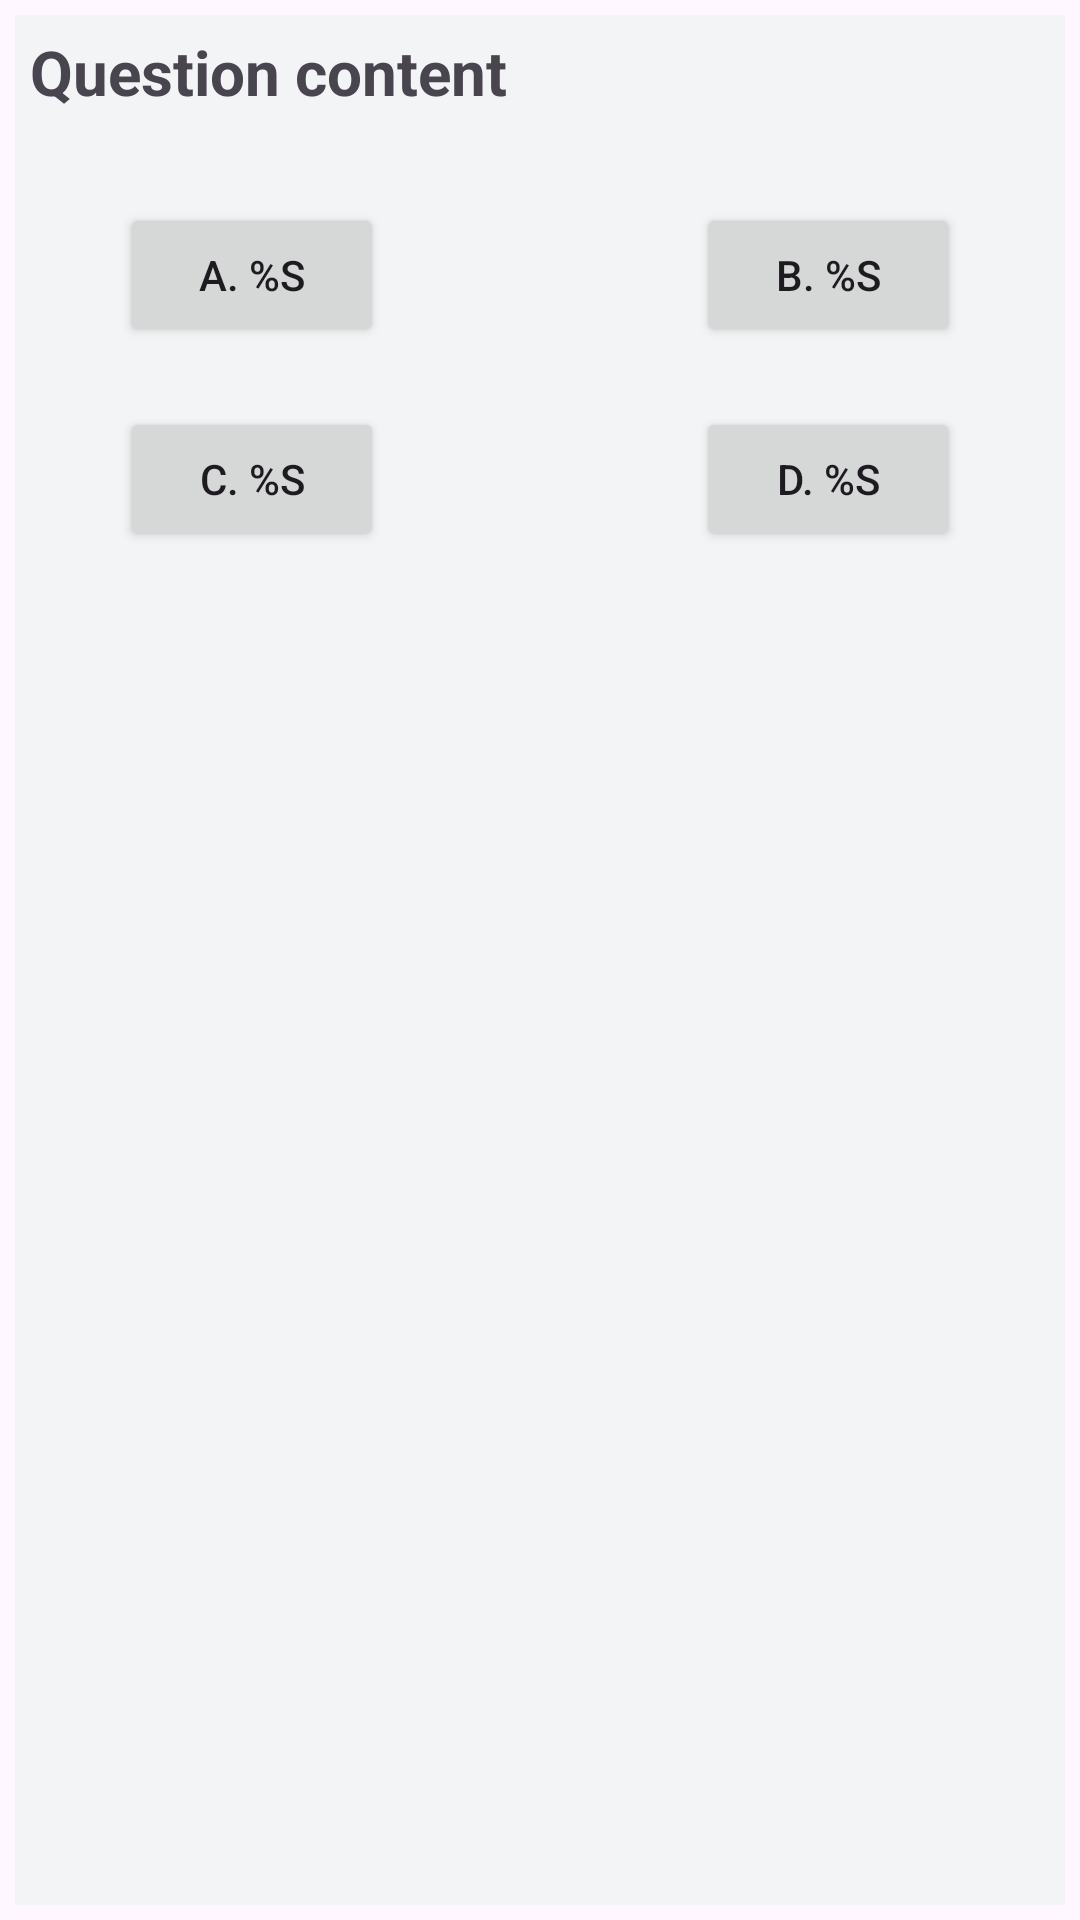

Layout XML and referenced resources for this Android screen:
<!-- AndroidManifest.xml: application theme Theme.PrepApplication -->
<!-- res/layout/dialog_question_detail_layout.xml -->
<?xml version="1.0" encoding="utf-8"?>

<androidx.constraintlayout.widget.ConstraintLayout xmlns:android="http://schemas.android.com/apk/res/android"
    android:layout_width="match_parent"
    android:layout_height="match_parent"
    android:padding="5dp">

    <LinearLayout
        android:layout_width="match_parent"
        android:layout_height="match_parent"
        android:background="@color/light_gray"
        android:orientation="vertical"
        android:padding="5dp">

        <TextView
            android:id="@+id/tvQuestionContent"
            android:layout_width="wrap_content"
            android:layout_height="wrap_content"
            android:layout_columnWeight="1"
            android:text="@string/question_content"
            android:textSize="10pt"
            android:textStyle="bold" />

        <GridLayout
            android:layout_width="match_parent"
            android:layout_height="wrap_content"
            android:columnCount="2"
            android:padding="20dp">

            <Button
                android:id="@+id/btnAnswerA"
                android:layout_width="wrap_content"
                android:layout_height="wrap_content"
                android:layout_margin="10dp"
                android:maxWidth="125dp"
                android:text="@string/answer_a" />

            <Button
                android:id="@+id/btnAnswerB"
                android:layout_width="wrap_content"
                android:layout_height="wrap_content"
                android:layout_gravity="end"
                android:layout_margin="10dp"
                android:maxWidth="125dp"
                android:text="@string/answer_b" />

            <Button
                android:id="@+id/btnAnswerC"
                android:layout_width="wrap_content"
                android:layout_height="wrap_content"
                android:layout_margin="10dp"
                android:maxWidth="125dp"
                android:text="@string/answer_c" />

            <Button
                android:id="@+id/btnAnswerD"
                android:layout_width="wrap_content"
                android:layout_height="wrap_content"
                android:layout_gravity="end"
                android:layout_margin="10dp"
                android:maxWidth="125dp"
                android:text="@string/answer_d" />

        </GridLayout>

    </LinearLayout>

</androidx.constraintlayout.widget.ConstraintLayout>
<!-- resources referenced by this layout -->
<resources>
  <color name="light_gray">#F3F4F6</color>
  <string name="answer_a">A. %s</string>
  <string name="answer_b">B. %s</string>
  <string name="answer_c">C. %s</string>
  <string name="answer_d">D. %s</string>
  <string name="question_content">Question content</string>
  <style name="Theme.PrepApplication" parent="Base.Theme.PrepApplication" />
  <style name="Base.Theme.PrepApplication" parent="Theme.Material3.DayNight.NoActionBar">
          
          
      </style>
</resources>
